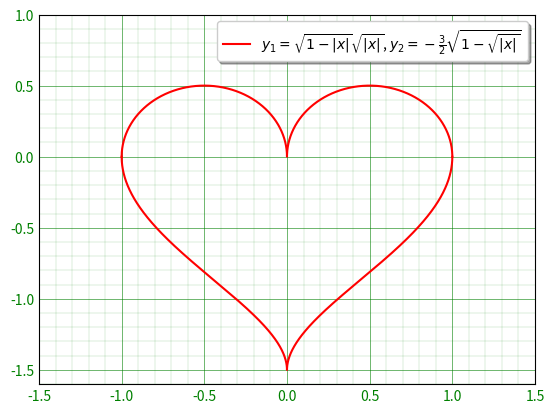

The matplotlib source for this figure:
import matplotlib as mpl
import matplotlib.pyplot as plt
import numpy as np

label_for_legend = (
    r'$y_1 = \sqrt{1 - |x|} \sqrt{|x|}$, '
    r'$y_2 = -\frac{3}{2} \sqrt{1 - \sqrt{|x|}}$'
)

x = np.linspace(-1, 1, 10001)
y1 = np.sqrt(1 - np.abs(x)) * np.sqrt(np.abs(x))
y2 = (-3 / 2) * np.sqrt(1 - np.sqrt((np.abs(x))))

plt.plot(x, y1, 'r', label=label_for_legend)
plt.plot(x, y2, 'r')
plt.legend(shadow=True)

# Set wider x-limit and y-limit.
plt.xlim([-1.5, 1.5])
plt.ylim([-1.6, 1.0])

ax = plt.gca()

# Set major and minor tick loations on the axes.
ax.xaxis.set_major_locator(mpl.ticker.MultipleLocator(0.5))
ax.xaxis.set_minor_locator(mpl.ticker.MultipleLocator(0.1))
ax.yaxis.set_major_locator(mpl.ticker.MultipleLocator(0.5))
ax.yaxis.set_minor_locator(mpl.ticker.MultipleLocator(0.1))

# Draw grid lines in green color.
plt.grid(which='major', color='g', linewidth='0.4')
plt.grid(which='minor', color='g', linewidth='0.1')

# Trim protruding ticks by setting tick length to 0.
plt.tick_params(which='major', colors='g', length=0)
plt.tick_params(which='minor', colors='g', length=0)

plt.savefig('out.png', dpi=300, bbox_inches='tight')
